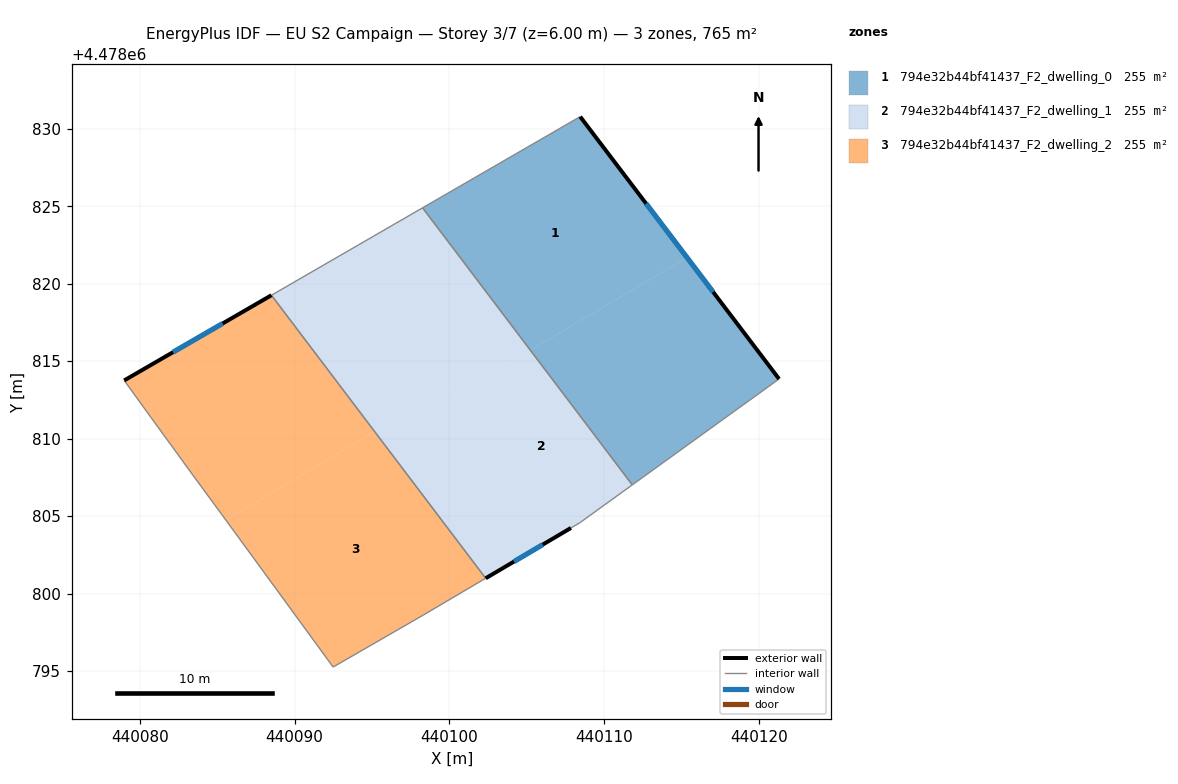
=== STOREY PLAN SPEC (per zone: floor XY polygon, exterior-wall plan segments, windows/doors) ===
zone 1: 794e32b44bf41437_F2_dwelling_0  (254.9 m²)
  floor: (440108.44, 4478830.78) (440115.34, 4478821.68) (440105.22, 4478815.71) (440098.26, 4478824.90)
  floor: (440115.34, 4478821.68) (440121.28, 4478813.85) (440111.80, 4478807.01) (440105.22, 4478815.71)
  exterior wall: (440121.28, 4478813.85) – (440108.44, 4478830.78)  [21.2 m]
    window: (440117.02, 4478819.46) – (440112.69, 4478825.17)  [7.2 m²]
  interior walls: 3
zone 2: 794e32b44bf41437_F2_dwelling_1  (254.9 m²)
  floor: (440105.22, 4478815.71) (440111.80, 4478807.01) (440108.41, 4478804.56) (440107.84, 4478804.23) (440106.03, 4478803.17) (440100.33, 4478812.84)
  floor: (440094.50, 4478822.72) (440100.05, 4478813.31) (440095.18, 4478810.44) (440088.51, 4478819.25)
  floor: (440098.26, 4478824.90) (440105.22, 4478815.71) (440100.33, 4478812.84) (440094.50, 4478822.72)
  floor: (440100.05, 4478813.31) (440106.03, 4478803.17) (440102.34, 4478800.99) (440095.18, 4478810.44)
  exterior wall: (440102.34, 4478800.99) – (440107.84, 4478804.23)  [6.4 m]
    window: (440104.16, 4478802.06) – (440106.02, 4478803.16)  [2.2 m²]
  interior walls: 5
zone 3: 794e32b44bf41437_F2_dwelling_2  (254.9 m²)
  floor: (440088.51, 4478819.25) (440095.18, 4478810.44) (440085.55, 4478804.76) (440085.27, 4478805.15) (440083.46, 4478807.62) (440080.73, 4478811.37) (440079.00, 4478813.76)
  floor: (440095.18, 4478810.44) (440102.34, 4478800.99) (440098.32, 4478798.62) (440092.49, 4478795.25) (440085.55, 4478804.76)
  exterior wall: (440088.51, 4478819.25) – (440079.00, 4478813.76)  [11.0 m]
    window: (440085.36, 4478817.43) – (440082.15, 4478815.58)  [3.7 m²]
  interior walls: 7

=== DERIVED (storey summary) ===
Building: EU S2 Campaign
Storey: 3 of 7  (floor level z = 6.00 m)
Storey gross floor area: 764.7 m²
Zones on this storey: 3
  - 794e32b44bf41437_F2_dwelling_0: floor 254.9 m²; exterior wall 21.2 m (63.7 m²); 1 window(s) 7.2 m²; WWR 11.4%
  - 794e32b44bf41437_F2_dwelling_1: floor 254.9 m²; exterior wall 6.4 m (19.2 m²); 1 window(s) 2.2 m²; WWR 11.4%
  - 794e32b44bf41437_F2_dwelling_2: floor 254.9 m²; exterior wall 11.0 m (32.9 m²); 1 window(s) 3.7 m²; WWR 11.4%
Zone adjacency (shared interzone walls):
  - 794e32b44bf41437_F2_dwelling_0 ↔ 794e32b44bf41437_F2_dwelling_1
  - 794e32b44bf41437_F2_dwelling_1 ↔ 794e32b44bf41437_F2_dwelling_2